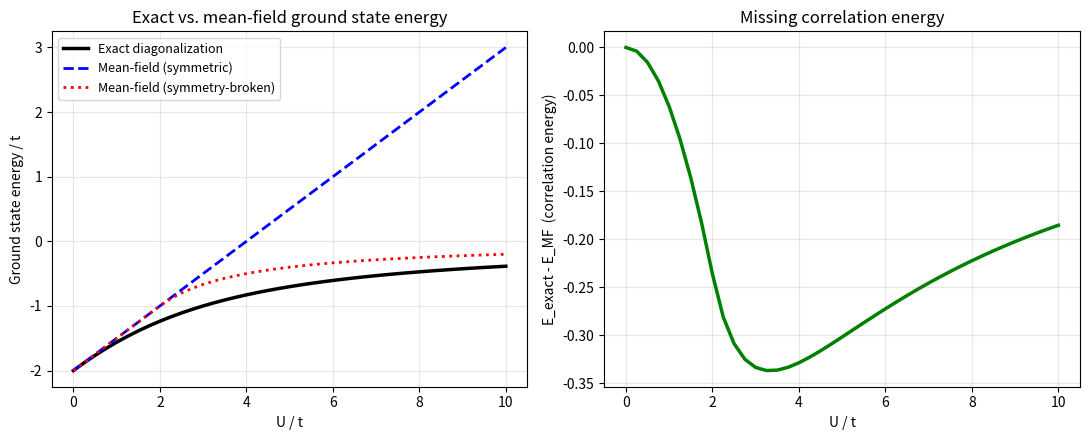

This chart was generated by the following Python code:
"""
Hubbard dimer: exact diagonalization vs self-consistent mean-field (Hartree/UHF)
2 sites, 1 up-electron + 1 down-electron (half filling).

H = -t * sum_sigma (c1s^dag c2s + h.c.) + U * sum_i n_i,up n_i,down
"""
import numpy as np

t = 1.0  # hopping, sets the energy scale

# ---------------------------------------------------------------
# EXACT DIAGONALIZATION
# Basis: |up_site, down_site>  ->  (1,1),(1,2),(2,1),(2,2)  (1-indexed sites)
# ---------------------------------------------------------------
def exact_ground_state(U, t=1.0):
    H = np.array([
        [U,  -t,  -t,   0],
        [-t,  0,   0,  -t],
        [-t,  0,   0,  -t],
        [0,  -t,  -t,   U],
    ])
    evals, evecs = np.linalg.eigh(H)
    return evals[0], evecs[:, 0]  # ground energy, ground state vector


# ---------------------------------------------------------------
# SELF-CONSISTENT MEAN FIELD (Hartree / "poor man's Kohn-Sham")
# Each spin channel sees an effective on-site potential U*<n_{i,-sigma}>
# from the OTHER spin species. Solve single-particle 2x2 problem per spin,
# occupy its single lowest orbital, update densities, iterate to self-consistency.
# ---------------------------------------------------------------
def meanfield_ground_state(U, t=1.0, n_up_guess=(0.5, 0.5), n_dn_guess=(0.5, 0.5),
                            tol=1e-10, max_iter=500):
    n_up = np.array(n_up_guess, dtype=float)   # (n_1up, n_2up)
    n_dn = np.array(n_dn_guess, dtype=float)   # (n_1dn, n_2dn)

    for _ in range(max_iter):
        # effective single-particle Hamiltonian for the UP electron sees the DOWN density
        h_up = np.array([[U * n_dn[0], -t],
                          [-t,          U * n_dn[1]]])
        h_dn = np.array([[U * n_up[0], -t],
                          [-t,          U * n_up[1]]])

        e_up, v_up = np.linalg.eigh(h_up)
        e_dn, v_dn = np.linalg.eigh(h_dn)

        # occupy the single lowest orbital in each spin channel (1 up e-, 1 down e-)
        new_n_up = v_up[:, 0] ** 2
        new_n_dn = v_dn[:, 0] ** 2

        if (np.max(np.abs(new_n_up - n_up)) < tol and
                np.max(np.abs(new_n_dn - n_dn)) < tol):
            n_up, n_dn = new_n_up, new_n_dn
            break
        n_up, n_dn = new_n_up, new_n_dn

    # total mean-field energy = sum of occupied orbital energies MINUS double-counted
    # Hartree interaction (standard DFT/HF double-counting correction)
    e_up_occ = np.linalg.eigvalsh(np.array([[U * n_dn[0], -t], [-t, U * n_dn[1]]]))[0]
    e_dn_occ = np.linalg.eigvalsh(np.array([[U * n_up[0], -t], [-t, U * n_up[1]]]))[0]
    E_mf = e_up_occ + e_dn_occ - U * (n_up[0] * n_dn[0] + n_up[1] * n_dn[1])
    return E_mf, n_up, n_dn


# ---------------------------------------------------------------
# SCAN OVER U/t
# ---------------------------------------------------------------
U_over_t = np.linspace(0, 10, 41)
E_exact_list, E_mf_sym_list, E_mf_broken_list = [], [], []
mag_broken_list = []

for U in U_over_t:
    E_exact, _ = exact_ground_state(U, t)
    E_exact_list.append(E_exact)

    # symmetric (paramagnetic) mean-field start -> stays symmetric
    E_mf_sym, n_up_s, n_dn_s = meanfield_ground_state(U, t, (0.5, 0.5), (0.5, 0.5))
    E_mf_sym_list.append(E_mf_sym)

    # symmetry-broken start -> can fall into a spurious antiferromagnetic solution
    E_mf_b, n_up_b, n_dn_b = meanfield_ground_state(U, t, (0.9, 0.1), (0.1, 0.9))
    E_mf_broken_list.append(E_mf_b)
    mag_broken_list.append(n_up_b[0] - n_dn_b[0])  # local moment on site 1

E_exact_arr = np.array(E_exact_list)
E_mf_sym_arr = np.array(E_mf_sym_list)
E_mf_broken_arr = np.array(E_mf_broken_list)

# mean-field always relaxes to whichever solution has lower energy
E_mf_best = np.minimum(E_mf_sym_arr, E_mf_broken_arr)
E_corr = E_exact_arr - E_mf_best  # the "correlation energy" DFT/HF misses

# ---------------------------------------------------------------
# PRINT TABLE
# ---------------------------------------------------------------
print(f"{'U/t':>6} {'E_exact':>10} {'E_MF(sym)':>10} {'E_MF(broken)':>13} {'E_corr':>9} {'site1 moment':>13}")
for i in [0, 4, 8, 12, 16, 20, 25, 30, 35, 40]:
    print(f"{U_over_t[i]:6.1f} {E_exact_arr[i]:10.4f} {E_mf_sym_arr[i]:10.4f} "
          f"{E_mf_broken_arr[i]:13.4f} {E_corr[i]:9.4f} {mag_broken_list[i]:13.4f}")

# ---------------------------------------------------------------
# PLOT
# ---------------------------------------------------------------
import matplotlib.pyplot as plt

fig, axes = plt.subplots(1, 2, figsize=(11, 4.5))

ax = axes[0]
ax.plot(U_over_t, E_exact_arr, 'k-', lw=2.5, label='Exact diagonalization')
ax.plot(U_over_t, E_mf_sym_arr, 'b--', lw=2, label='Mean-field (symmetric)')
ax.plot(U_over_t, E_mf_broken_arr, 'r:', lw=2, label='Mean-field (symmetry-broken)')
ax.set_xlabel('U / t')
ax.set_ylabel('Ground state energy / t')
ax.set_title('Exact vs. mean-field ground state energy')
ax.legend(fontsize=9)
ax.grid(alpha=0.3)

ax2 = axes[1]
ax2.plot(U_over_t, E_corr, 'g-', lw=2.5)
ax2.set_xlabel('U / t')
ax2.set_ylabel('E_exact - E_MF  (correlation energy)')
ax2.set_title('Missing correlation energy')
ax2.grid(alpha=0.3)

plt.tight_layout()
plt.savefig('hubbard_comparison.png', dpi=150)
print("\nPlot saved.")
